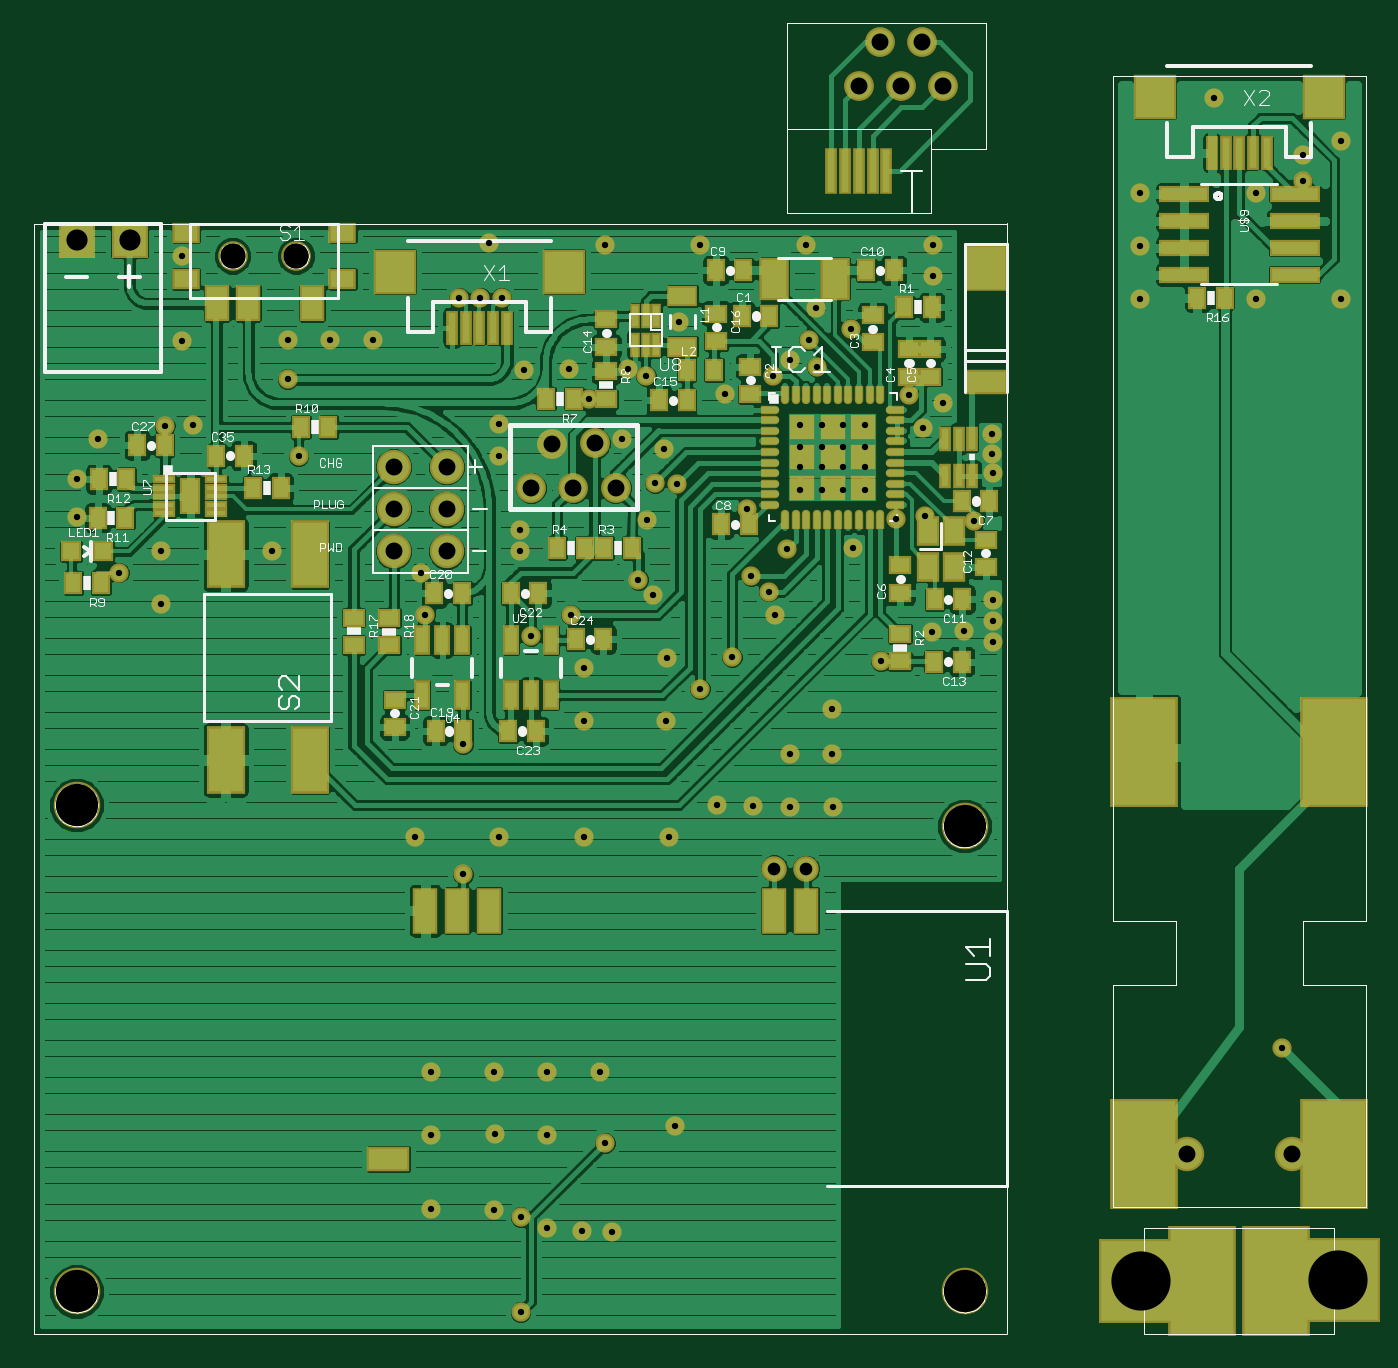
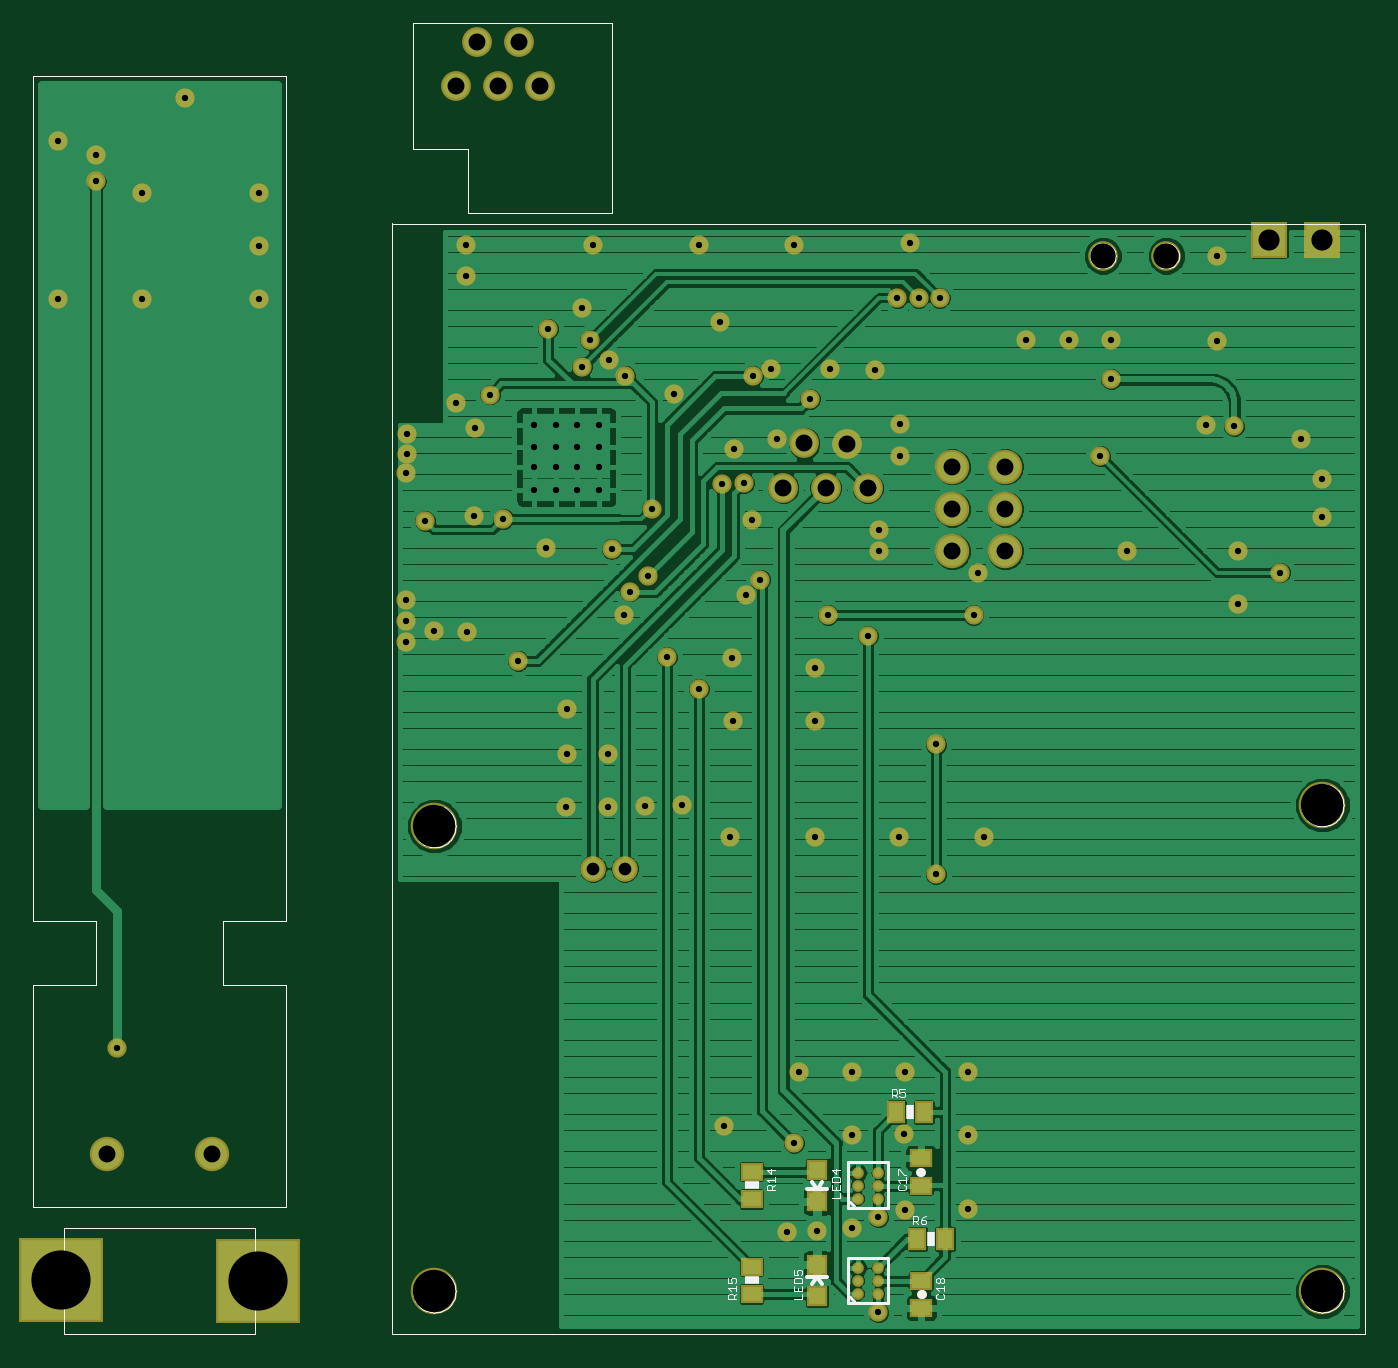
Circuit board: 8 layer files. Board 62.2 x 60.7 mm.
- top_copper: ketamine.cmp (140354 bytes)
- drill: ketamine.drd (2201 bytes)
- drill: ketamine.drl (84 bytes)
- top_silk: ketamine.plc (34295 bytes)
- bottom_silk: ketamine.pls (11853 bytes)
- bottom_copper: ketamine.sol (95948 bytes)
- top_mask: ketamine.stc (8860 bytes)
- bottom_mask: ketamine.sts (3776 bytes)

=== top_copper: ketamine.cmp (140354 bytes, source omitted) ===
=== drill: ketamine.drd ===
%
M48
M72
T01C0.0118
T02C0.0236
T03C0.0315
T04C0.0394
T05C0.0472
T06C0.0787
T07C0.1102
%
T01
X8910Y2467
X10089Y2451
X10583Y2319
X11073Y2126
X11723Y2057
X12284Y2048
X12158Y3697
X11073Y3843
X10101Y3859
X10089Y5020
X11073Y5020
X12057Y5020
X13465Y4016
X10583Y548
X8910Y3845
X8910Y5026
X9512Y8701
X10191Y9404
X8617Y9404
X9512Y11122
X10780Y13142
X11520Y13536
X11758Y12554
X11766Y11565
X13290Y11557
X13930Y12158
X14520Y12748
X15313Y13526
X15205Y13969
X14882Y14252
X15552Y14760
X14804Y15512
X15794Y15869
X16197Y15869
X16591Y15869
X16994Y15869
X16994Y16282
X16994Y16656
X16591Y16656
X16591Y16282
X16197Y16282
X16197Y16656
X15794Y16656
X15794Y16282
X15794Y17069
X16197Y17069
X16591Y17069
X16994Y17069
X17815Y17638
X18087Y17008
X18455Y17471
X19370Y16898
X19370Y16536
X19378Y16181
X19024Y15284
X18111Y15378
X17567Y15323
X16780Y14772
X18246Y13223
X18849Y13227
X19386Y13032
X19386Y13426
X19386Y13819
X17288Y12674
X16388Y11776
X16390Y10937
X15609Y10935
X15609Y9951
X14920Y9979
X14235Y9987
X13349Y9400
X11766Y9404
X13306Y12739
X13050Y13896
X12780Y14189
X12943Y15306
X13087Y15985
X13496Y15981
X13264Y16622
X12477Y16819
X11855Y17556
X11477Y18122
X10650Y18095
X10189Y17095
X10187Y16487
X10575Y15111
X10575Y14717
X8811Y13536
X8731Y14321
X6449Y16489
X6248Y17922
X6250Y18650
X7040Y18650
X7827Y18650
X9441Y19437
X9835Y19437
X10229Y19437
X9991Y20455
X12156Y20424
X13528Y18985
X12581Y18119
X12918Y17981
X14394Y17650
X15292Y17985
X15593Y18278
X15949Y18658
X16103Y18150
X16733Y18859
X16093Y19243
X15902Y20418
X13928Y20420
X18256Y20418
X18260Y19839
X22122Y19414
X22122Y20398
X22122Y21382
X23500Y23154
X25154Y22101
X25150Y21607
X25863Y22367
X24288Y21382
X24288Y19414
X25863Y19414
X16396Y9951
X24756Y5465
X5957Y14729
X3894Y14721
X3103Y14323
X3894Y13737
X2317Y15357
X2317Y16056
X2707Y16819
X3957Y17044
X4481Y17075
X4282Y18642
X4282Y20225
T02
X15307Y8811
X15898Y8807
T03
X9205Y14717
X9205Y15504
X9205Y16292
X8221Y16292
X8221Y15504
X8221Y14717
X10780Y15898
X11567Y15898
X12355Y15898
X11961Y16729
X11174Y16725
X16882Y23378
X17670Y23378
X18457Y23378
X18063Y24205
X17276Y24205
X22985Y3496
X24953Y3496
T04
X3304Y20524
X2319Y20524
T05
X5221Y20221
X6402Y20221
T06
X2315Y937
X2315Y9993
X18851Y9599
X18851Y937
T07
X22138Y1138
X25800Y1142
M30

=== drill: ketamine.drl (84 bytes, source withheld) ===
=== top_silk: ketamine.plc (34295 bytes, source omitted) ===
=== bottom_silk: ketamine.pls (11853 bytes, source omitted) ===
=== bottom_copper: ketamine.sol (95948 bytes, source omitted) ===
=== top_mask: ketamine.stc (8860 bytes, source omitted) ===
=== bottom_mask: ketamine.sts ===
G75*
%MOIN*%
%OFA0B0*%
%FSLAX24Y24*%
%IPPOS*%
%LPD*%
%AMOC8*
5,1,8,0,0,1.08239X$1,22.5*
%
%ADD10C,0.0867*%
%ADD11R,0.0395X0.0395*%
%ADD12C,0.0218*%
%ADD13R,0.0434X0.0356*%
%ADD14R,0.0356X0.0434*%
%ADD15C,0.0552*%
%ADD16C,0.0358*%
%ADD17R,0.0671X0.0671*%
%ADD18C,0.0555*%
%ADD19C,0.0476*%
%ADD20C,0.0640*%
%ADD21R,0.1582X0.1582*%
D10*
X002315Y000937D03*
X002315Y009993D03*
X018851Y009599D03*
X018851Y000937D03*
D11*
X011725Y000843D03*
X011725Y001433D03*
X011725Y002615D03*
X011725Y003205D03*
D12*
X010971Y003146D03*
X010971Y002906D03*
X010971Y002666D03*
X010589Y002666D03*
X010589Y002906D03*
X010589Y003146D03*
X010589Y001374D03*
X010589Y001134D03*
X010589Y000894D03*
X010971Y000894D03*
X010971Y001134D03*
X010971Y001374D03*
D13*
X009784Y001138D03*
X009784Y000626D03*
X009796Y002906D03*
X009796Y003418D03*
X012945Y003166D03*
X012945Y002654D03*
X012945Y001398D03*
X012945Y000886D03*
D14*
X009855Y001910D03*
X009343Y001910D03*
X009737Y004272D03*
X010248Y004272D03*
D15*
X006402Y020221D03*
X005221Y020221D03*
D16*
X004282Y020225D03*
X004282Y018642D03*
X004481Y017075D03*
X003957Y017044D03*
X002707Y016819D03*
X002317Y016056D03*
X002317Y015357D03*
X003103Y014323D03*
X003894Y014721D03*
X003894Y013737D03*
X005957Y014729D03*
X006449Y016489D03*
X006248Y017922D03*
X006250Y018650D03*
X007040Y018650D03*
X007827Y018650D03*
X009441Y019437D03*
X009835Y019437D03*
X010229Y019437D03*
X009991Y020455D03*
X012156Y020424D03*
X013528Y018985D03*
X012581Y018119D03*
X012918Y017981D03*
X011855Y017556D03*
X011477Y018122D03*
X010650Y018095D03*
X010189Y017095D03*
X010187Y016487D03*
X010575Y015111D03*
X010575Y014717D03*
X011520Y013536D03*
X010780Y013142D03*
X011758Y012554D03*
X011766Y011565D03*
X013290Y011557D03*
X013930Y012158D03*
X014520Y012748D03*
X015313Y013526D03*
X015205Y013969D03*
X014882Y014252D03*
X015552Y014760D03*
X014804Y015512D03*
X013496Y015981D03*
X013087Y015985D03*
X013264Y016622D03*
X012477Y016819D03*
X012943Y015306D03*
X012780Y014189D03*
X013050Y013896D03*
X013306Y012739D03*
X015609Y010935D03*
X016390Y010937D03*
X016388Y011776D03*
X017288Y012674D03*
X018246Y013223D03*
X018849Y013227D03*
X019386Y013032D03*
X019386Y013426D03*
X019386Y013819D03*
X019024Y015284D03*
X019378Y016181D03*
X019370Y016536D03*
X019370Y016898D03*
X018455Y017471D03*
X018087Y017008D03*
X017815Y017638D03*
X016733Y018859D03*
X016093Y019243D03*
X015949Y018658D03*
X015593Y018278D03*
X015292Y017985D03*
X016103Y018150D03*
X014394Y017650D03*
X013928Y020420D03*
X015902Y020418D03*
X018256Y020418D03*
X018260Y019839D03*
X022122Y019414D03*
X022122Y020398D03*
X022122Y021382D03*
X023500Y023154D03*
X025154Y022101D03*
X025150Y021607D03*
X025863Y022367D03*
X024288Y021382D03*
X024288Y019414D03*
X025863Y019414D03*
X018111Y015378D03*
X017567Y015323D03*
X016780Y014772D03*
X016396Y009951D03*
X015609Y009951D03*
X014920Y009979D03*
X014235Y009987D03*
X013349Y009400D03*
X011766Y009404D03*
X010191Y009404D03*
X009512Y008701D03*
X008617Y009404D03*
X009512Y011122D03*
X008811Y013536D03*
X008731Y014321D03*
X008910Y005026D03*
X010089Y005020D03*
X011073Y005020D03*
X012057Y005020D03*
X011073Y003843D03*
X010101Y003859D03*
X008910Y003845D03*
X008910Y002467D03*
X010089Y002451D03*
X010583Y002319D03*
X011073Y002126D03*
X011723Y002057D03*
X012284Y002048D03*
X012158Y003697D03*
X013465Y004016D03*
X010583Y000548D03*
X024756Y005465D03*
D17*
X003304Y020524D03*
X002319Y020524D03*
D18*
X010780Y015898D03*
X011567Y015898D03*
X012355Y015898D03*
X011961Y016729D03*
X011174Y016725D03*
X016882Y023378D03*
X017670Y023378D03*
X018457Y023378D03*
X018063Y024205D03*
X017276Y024205D03*
D19*
X015898Y008807D03*
X015307Y008811D03*
D20*
X009205Y014717D03*
X009205Y015504D03*
X009205Y016292D03*
X008221Y016292D03*
X008221Y015504D03*
X008221Y014717D03*
X022985Y003496D03*
X024953Y003496D03*
D21*
X025800Y001142D03*
X022138Y001138D03*
M02*

